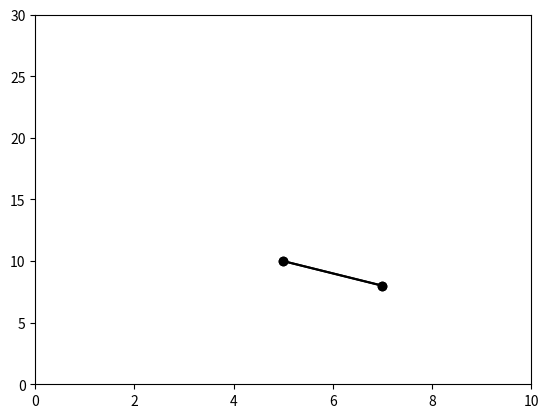

Write Python code to recreate this figure.
import numpy as np
import matplotlib.pyplot as plt
import matplotlib.animation as animation

t = [0]
epsilon = 1e-3
epsilon_v = 1e-2
dt = 1e-3
L = 3
k = 50
g = 9.8
r_1 = [[5, 10]]
r_2 = [[7, 8]]
v_1 = [[0, 0]]
v_2 = [[0, 0]]
a_1 = [[0, 0]]
a_2 = [[0, 0]]
L = [np.sqrt((r_1[0][0]-r_2[0][0])**2 + (r_1[0][1] - r_2[0][1])**2)]

while not(abs(v_1[-1][1]) < epsilon_v and r_1[-1][1] < epsilon \
          and abs(v_2[-1][1]) < epsilon_v and r_2[-1][1] < epsilon):
    print("in loop")
    if (0.9 * L[0] < L[-1] < 1.1 * L[0]):
        v_1_old = [v_1[-1][0], v_1[-1][1]]
        v_2_old = [v_2[-1][0], v_2[-1][1]]
    else:
        v_1_old = [0, v_1[-1][1]]
        v_2_old = [0, v_2[-1][1]]
        
    if (r_1[-1][1] < epsilon and r_2[-1][1] < epsilon \
        and v_1[-1][1] < 0 and v_2[-1][1] < 0):
        v_1.append([v_1_old[0] + a_1[-1][0]*dt, -0.8 * (v_1_old[1] + a_1[-1][1]*dt)])
        v_2.append([v_2_old[0] + a_2[-1][0]*dt, -0.8 * (v_2_old[1] + a_2[-1][1]*dt)])
    elif (r_1[-1][1] < epsilon and v_1[-1][1] < 0):
        v_1.append([v_1_old[0] + a_1[-1][0]*dt, -0.8 * (v_1_old[1] + a_1[-1][1]*dt)])
        v_2.append([v_2_old[0] + a_2[-1][0]*dt, v_2_old[1] + (-g + a_2[-1][1])*dt])
    elif (r_2[-1][1] < epsilon and v_2[-1][1] < 0):
        v_1.append([v_1_old[0] + a_1[-1][0]*dt, v_1_old[1] + (-g + a_1[-1][1])*dt])
        v_2.append([v_2_old[0] + a_2[-1][0]*dt, -0.8 * (v_2_old[1] + a_2[-1][1]*dt)])
    else:
        v_1.append([v_1_old[0] + a_1[-1][0]*dt, v_1_old[1] + (-g + a_1[-1][1])*dt])
        v_2.append([v_2_old[0] + a_2[-1][0]*dt, v_2_old[1] + (-g + a_2[-1][1])*dt])
    r_1.append([r_1[-1][0]+v_1[-1][0]*dt, r_1[-1][1]+v_1[-1][1]*dt])
    r_2.append([r_2[-1][0]+v_2[-1][0]*dt, r_2[-1][1]+v_2[-1][1]*dt])
    L.append(np.sqrt((r_1[-1][0]-r_2[-1][0])**2 + (r_1[-1][1] - r_2[-1][1])**2))
    F = k*(L[-1] - L[0])
    F_1 = [F*(r_2[-1][0]-r_1[-1][0])/L[-1], F*(r_2[-1][1]-r_1[-1][1])/L[-1]]
    F_2 = [-1*F*(r_2[-1][0]-r_1[-1][0])/L[-1], -1*F*(r_2[-1][1]-r_1[-1][1])/L[-1]]
    a_1.append([F_1[0], F_1[1]])
    a_2.append([F_2[0], F_2[1]])
    t.append(t[-1]+dt)

r_1_np, r_2_np = np.array(r_1), np.array(r_2)
x_1, y_1 = r_1_np[:,0], r_1_np[:,1]
x_2, y_2 = r_2_np[:,0], r_2_np[:,1]
print(min(L), max(L))
fig = plt.figure()
plt.xlim(0, 10)
plt.ylim(0, 30)
def animate(i):
    lines = plt.plot([x_1[i], x_2[i]], 
                    [y_1[i], y_2[i]], 'ok-')
    return lines

ani = animation.FuncAnimation(
    fig, animate, len(t), interval=0.01, blit=True)
plt.show()